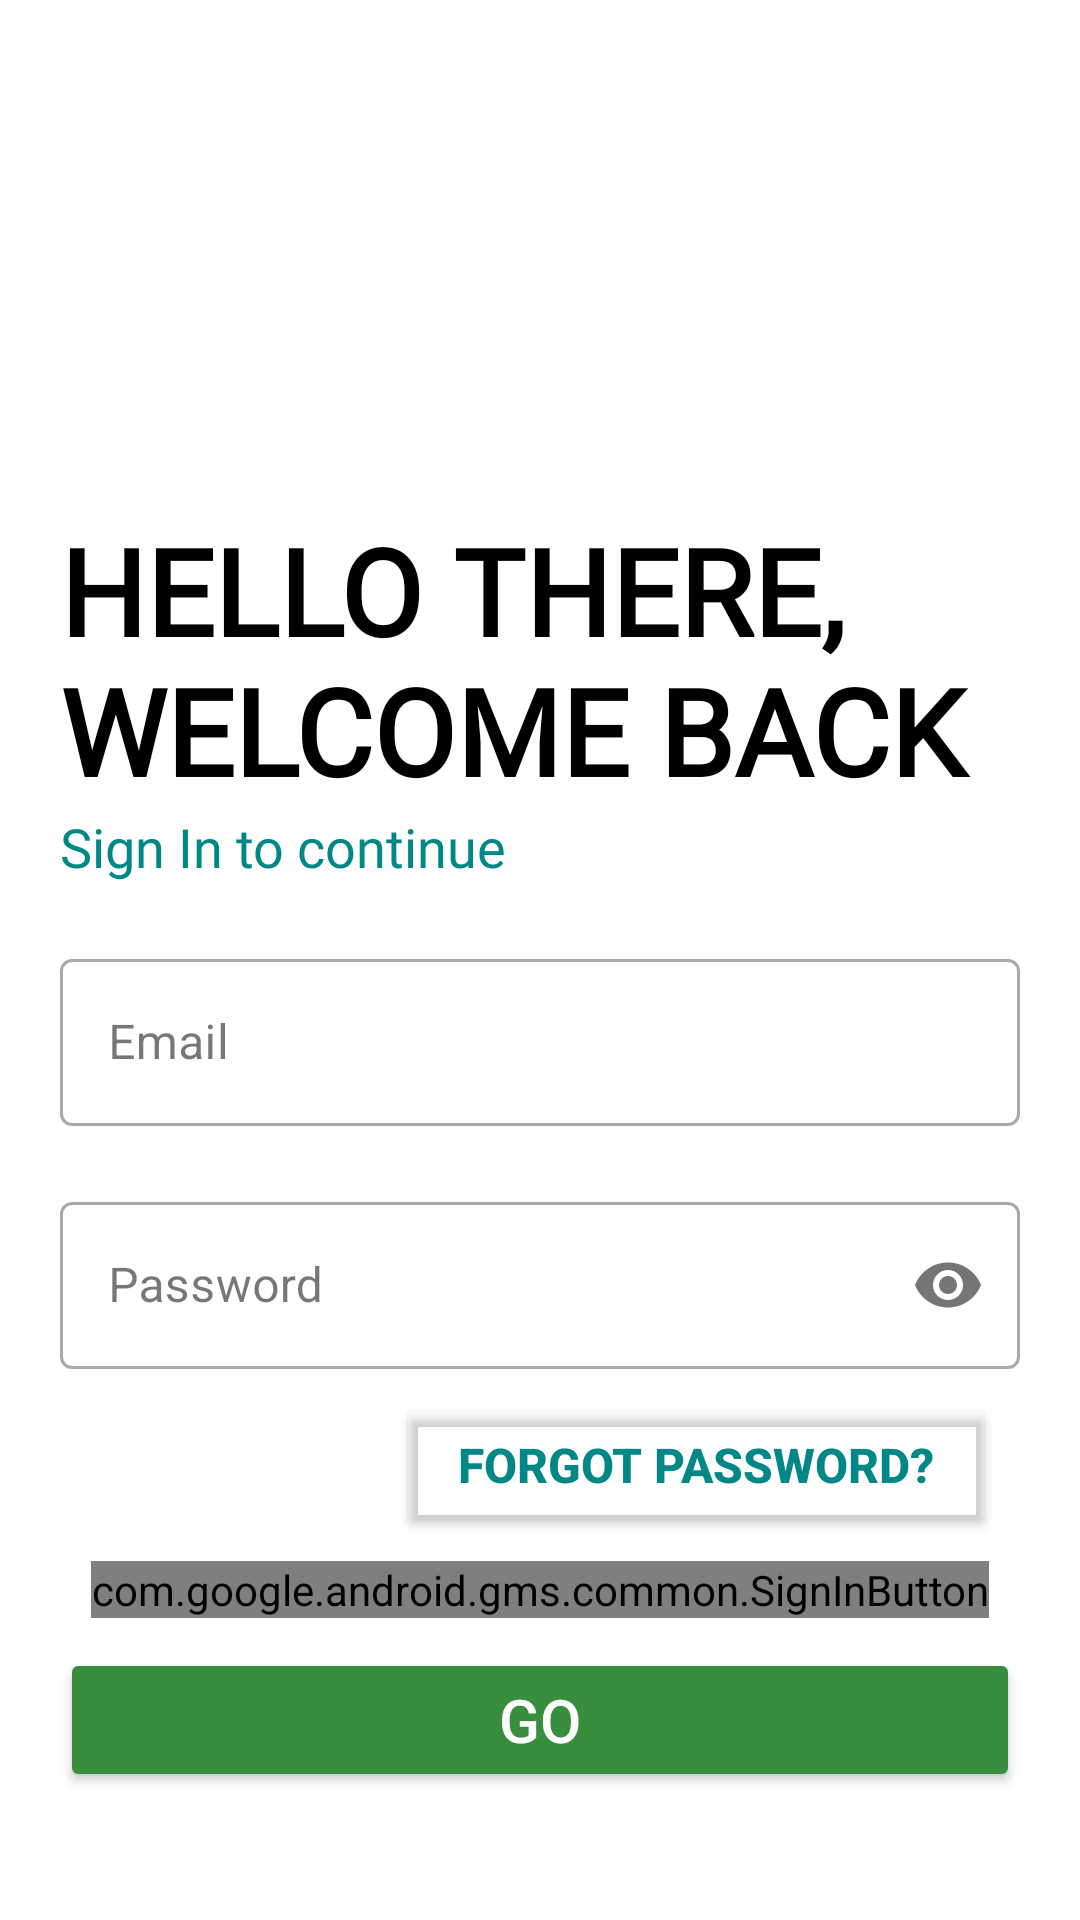

Reconstruct the res/layout file that produces this screen, plus the resources it refers to.
<!-- AndroidManifest.xml: application theme Theme.SocialMedia -->
<!-- res/layout/activity_login.xml -->
<?xml version="1.0" encoding="utf-8"?>
<LinearLayout xmlns:android="http://schemas.android.com/apk/res/android"
    xmlns:app="http://schemas.android.com/apk/res-auto"
    xmlns:tools="http://schemas.android.com/tools"
    android:layout_width="match_parent"
    android:layout_height="match_parent"
    tools:context=".LoginActivity"
    android:orientation="vertical"
    android:background="#fff"
    android:padding="20dp">

    <ImageView
        android:id="@+id/logo_img"
        android:layout_width="150dp"
        android:layout_height="150dp"
        android:src="@drawable/images"
        android:transitionName="logo_image"/>

    <TextView
        android:id="@+id/logo_name"
        android:layout_width="wrap_content"
        android:layout_height="wrap_content"
        android:text="HELLO THERE, WELCOME BACK"
        android:textColor="@color/black"
        android:textStyle="bold"
        android:transitionName="logo_text"
        android:textSize="40sp"
        android:fontFamily="@font/poppins_semibold"/>

    <TextView
        android:id="@+id/slogan_name"
        android:layout_width="wrap_content"
        android:layout_height="wrap_content"
        android:text="Sign In to continue"
        android:textSize="18sp"
        android:textColor="@color/teal_700"
        android:fontFamily="@font/sf_ns_text"
        android:transitionName="logo_desc"/>

    <LinearLayout
        android:layout_width="match_parent"
        android:layout_height="wrap_content"
        android:layout_marginTop="20dp"
        android:layout_marginBottom="20dp"
        android:orientation="vertical">

        <com.google.android.material.textfield.TextInputLayout
            android:layout_width="match_parent"
            android:layout_height="wrap_content"
            android:hint="Email"
            android:transitionName="username_tran"
            style="@style/Widget.MaterialComponents.TextInputLayout.OutlinedBox">

            <com.google.android.material.textfield.TextInputEditText
                android:layout_width="match_parent"
                android:layout_height="wrap_content"
                android:id="@+id/email"
                android:inputType="text"/>

        </com.google.android.material.textfield.TextInputLayout>

        <com.google.android.material.textfield.TextInputLayout
            android:layout_width="match_parent"
            android:layout_height="wrap_content"
            android:hint="Password"
            android:layout_marginTop="20dp"
            app:passwordToggleEnabled="true"
            android:transitionName="password_tran"
            style="@style/Widget.MaterialComponents.TextInputLayout.OutlinedBox">

            <com.google.android.material.textfield.TextInputEditText
                android:layout_width="match_parent"
                android:layout_height="wrap_content"
                android:id="@+id/password"
                android:inputType="textPassword"
                android:maxLength="15"
                android:textColor="@color/accent"
                android:maxLines="1"
                />

        </com.google.android.material.textfield.TextInputLayout>

        <Button
            android:id="@+id/recoverPassTv"
            android:layout_width="200dp"
            android:layout_height="wrap_content"
            android:layout_gravity="right"
            android:text="Forgot Password?"
            android:backgroundTint="#00000000"
            android:textColor="@color/teal_700"
            android:textStyle="bold"
            android:textSize="16sp"
            android:elevation="0dp"
            android:layout_margin="8dp"/>

        <com.google.android.gms.common.SignInButton
            android:id="@+id/googleLoginBtn"
            android:layout_width="wrap_content"
            android:layout_height="wrap_content"
            android:layout_gravity="center">
        </com.google.android.gms.common.SignInButton>


        <Button
            android:id="@+id/login_btn"
            android:layout_width="match_parent"
            android:layout_height="wrap_content"
            android:layout_marginTop="10dp"
            android:backgroundTint="@color/primaryDark"
            android:onClick="registerUser"
            android:text="Go"
            android:textColor="#ffffff"
            android:textSize="20dp"
            android:transitionName="button_tran" />

        <Button
            android:id="@+id/SignUp"
            android:layout_width="match_parent"
            android:layout_height="wrap_content"
            android:layout_gravity="right"
            android:layout_margin="5dp"
            android:backgroundTint="#00000000"
            android:elevation="0dp"
            android:text="New User? Sign Up"
            android:textColor="@color/black"
            android:textSize="16dp"
            android:transitionName="login_signup_tran"/>

    </LinearLayout>

</LinearLayout>
<!-- resources referenced by this layout -->
<resources>
  <color name="accent">#FF5252</color>
  <color name="black">#FF000000</color>
  <color name="primaryDark">#388E3C</color>
  <color name="teal_700">#FF018786</color>
  <style name="Theme.SocialMedia" parent="Base.Theme.SocialMedia" />
  <style name="Base.Theme.SocialMedia" parent="Theme.Material3.DayNight.NoActionBar">
          
          
      </style>
</resources>
